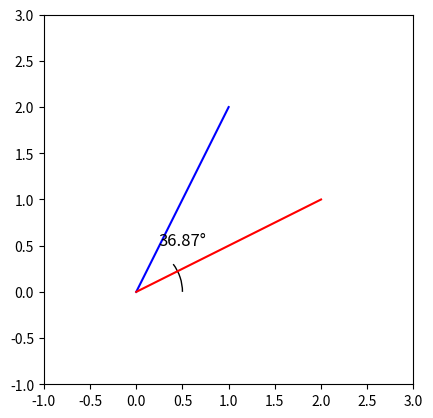

This figure's Python source:
import matplotlib.pyplot as plt
import numpy as np
import matplotlib.patches as patches

# Define the points for the two lines
line1_point1 = np.array([0, 0])
line1_point2 = np.array([1, 2])

line2_point1 = np.array([0, 0])
line2_point2 = np.array([2, 1])

# Plot the lines
plt.plot([line1_point1[0], line1_point2[0]], [line1_point1[1], line1_point2[1]], 'b-')
plt.plot([line2_point1[0], line2_point2[0]], [line2_point1[1], line2_point2[1]], 'r-')

# Calculate the angle between the lines
v1 = line1_point2 - line1_point1
v2 = line2_point2 - line2_point1

cos_theta = np.dot(v1, v2) / (np.linalg.norm(v1) * np.linalg.norm(v2))
angle = np.arccos(cos_theta)
angle_degrees = np.degrees(angle)

# Draw the arc
arc_radius = 0.5
arc = patches.Arc((0, 0), 2*arc_radius, 2*arc_radius, angle=0, theta1=0, theta2=angle_degrees, edgecolor='k')
plt.gca().add_patch(arc)

# Add the angle label
angle_label = f'{angle_degrees:.2f}°'
plt.text(arc_radius, arc_radius, angle_label, fontsize=12, ha='center')

# Set the aspect of the plot to be equal
plt.gca().set_aspect('equal', adjustable='box')

# Set the limits of the plot
plt.xlim(-1, 3)
plt.ylim(-1, 3)

# Show the plot
plt.show()
